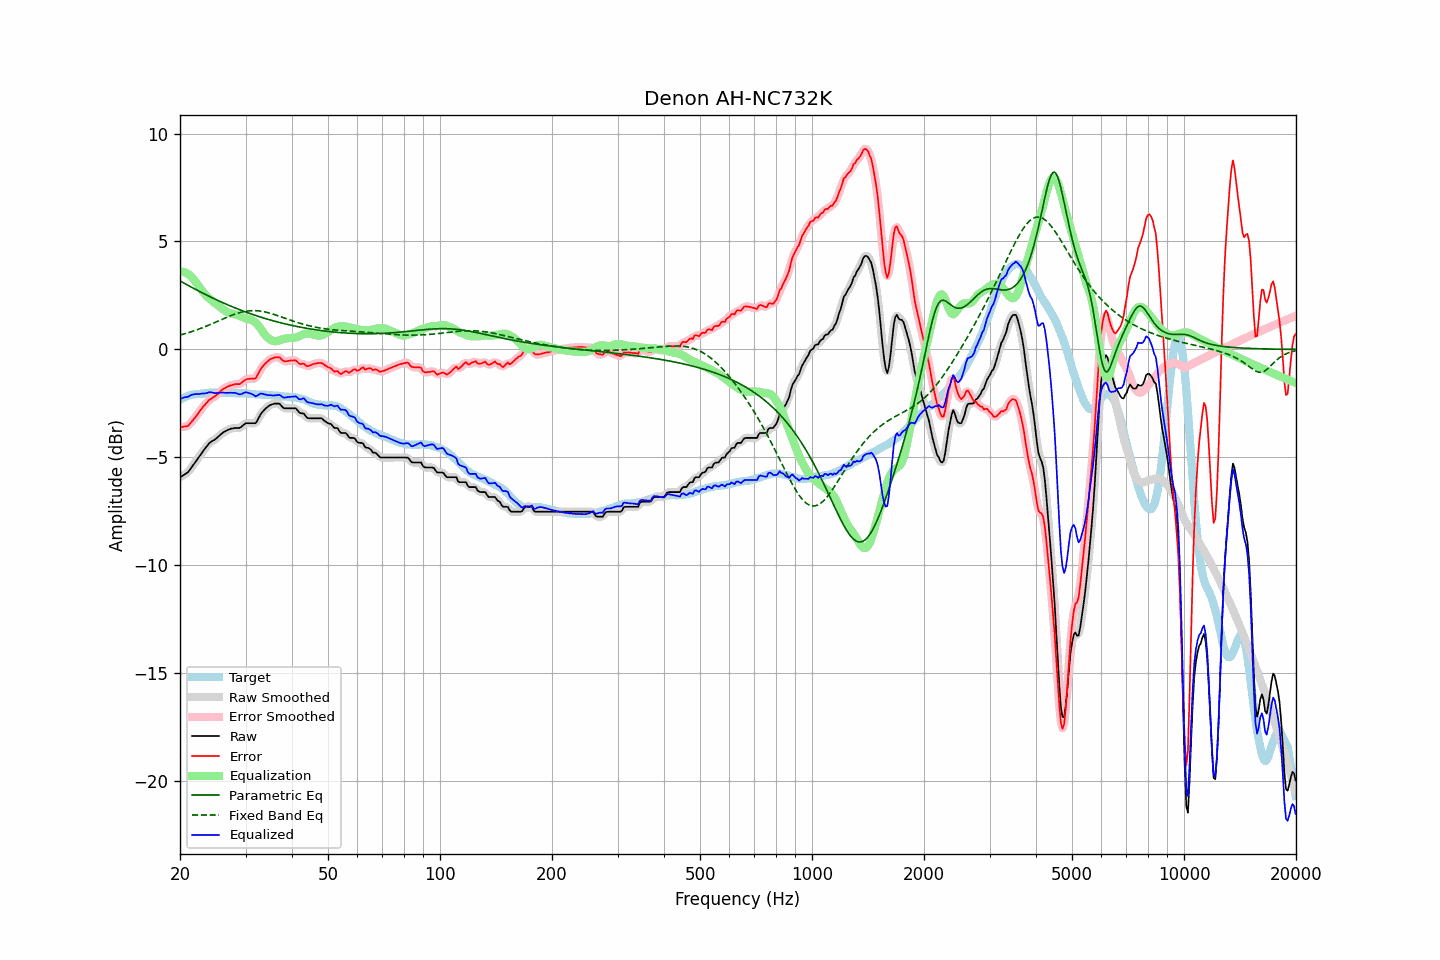

The data file committed next to this chart (first rows):
frequency, raw, error, smoothed, error_smoothed, equalization, parametric_eq, fixed_band_eq, equalized_raw, equalized_smoothed, target
20.00, -5.92, -3.60, -5.91, -3.59, 3.61, 3.17, 0.66, -2.31, -2.30, -2.32
20.20, -5.88, -3.60, -5.88, -3.60, 3.61, 3.13, 0.68, -2.27, -2.27, -2.28
20.40, -5.83, -3.58, -5.84, -3.59, 3.59, 3.09, 0.71, -2.23, -2.25, -2.25
20.61, -5.79, -3.57, -5.79, -3.58, 3.57, 3.05, 0.73, -2.22, -2.22, -2.22
20.81, -5.74, -3.56, -5.74, -3.56, 3.53, 3.01, 0.75, -2.20, -2.21, -2.18
21.02, -5.69, -3.55, -5.67, -3.52, 3.49, 2.97, 0.77, -2.20, -2.18, -2.14
21.23, -5.59, -3.46, -5.59, -3.46, 3.44, 2.93, 0.79, -2.15, -2.15, -2.13
21.44, -5.48, -3.37, -5.49, -3.38, 3.37, 2.89, 0.82, -2.10, -2.11, -2.11
21.66, -5.38, -3.29, -5.38, -3.28, 3.29, 2.85, 0.84, -2.09, -2.09, -2.09
21.87, -5.28, -3.20, -5.27, -3.19, 3.20, 2.81, 0.87, -2.08, -2.07, -2.08
22.09, -5.17, -3.10, -5.17, -3.10, 3.10, 2.77, 0.90, -2.07, -2.07, -2.07
22.31, -5.07, -3.00, -5.06, -3.00, 3.00, 2.73, 0.92, -2.07, -2.07, -2.07
22.54, -4.96, -2.90, -4.96, -2.89, 2.90, 2.69, 0.95, -2.06, -2.06, -2.06
22.76, -4.85, -2.80, -4.85, -2.79, 2.79, 2.65, 0.98, -2.05, -2.05, -2.05
22.99, -4.74, -2.69, -4.74, -2.70, 2.70, 2.61, 1.01, -2.04, -2.05, -2.05
23.22, -4.65, -2.61, -4.64, -2.60, 2.61, 2.58, 1.04, -2.04, -2.04, -2.04
23.45, -4.55, -2.52, -4.55, -2.51, 2.52, 2.54, 1.07, -2.03, -2.02, -2.03
23.69, -4.46, -2.44, -4.45, -2.43, 2.44, 2.50, 1.10, -2.01, -2.01, -2.02
23.92, -4.36, -2.35, -4.37, -2.36, 2.38, 2.46, 1.13, -1.98, -1.99, -2.01
24.16, -4.30, -2.30, -4.30, -2.30, 2.31, 2.43, 1.16, -1.98, -1.99, -2.00
24.40, -4.25, -2.26, -4.25, -2.25, 2.25, 2.39, 1.19, -2.00, -2.00, -1.99
24.65, -4.21, -2.21, -4.20, -2.21, 2.19, 2.36, 1.22, -2.02, -2.01, -2.00
24.89, -4.16, -2.16, -4.15, -2.16, 2.13, 2.32, 1.26, -2.02, -2.02, -2.00
25.14, -4.10, -2.10, -4.09, -2.10, 2.08, 2.29, 1.29, -2.02, -2.02, -2.00
25.39, -4.03, -2.03, -4.03, -2.03, 2.02, 2.25, 1.32, -2.01, -2.01, -2.00
25.65, -3.96, -1.96, -3.96, -1.95, 1.96, 2.22, 1.36, -2.00, -2.00, -2.00
25.91, -3.90, -1.88, -3.90, -1.89, 1.90, 2.19, 1.39, -2.00, -2.00, -2.02
26.16, -3.84, -1.83, -3.84, -1.83, 1.84, 2.15, 1.42, -1.99, -2.00, -2.01
26.43, -3.80, -1.79, -3.80, -1.78, 1.79, 2.12, 1.45, -2.01, -2.01, -2.01
26.69, -3.76, -1.75, -3.75, -1.75, 1.75, 2.09, 1.49, -2.01, -2.01, -2.01
26.96, -3.72, -1.71, -3.72, -1.71, 1.71, 2.05, 1.52, -2.01, -2.01, -2.01
27.23, -3.69, -1.68, -3.69, -1.68, 1.68, 2.02, 1.55, -2.01, -2.01, -2.01
27.50, -3.67, -1.66, -3.67, -1.66, 1.66, 1.99, 1.58, -2.01, -2.01, -2.01
27.77, -3.66, -1.64, -3.65, -1.63, 1.65, 1.96, 1.60, -2.01, -2.01, -2.02
28.05, -3.64, -1.62, -3.64, -1.62, 1.63, 1.93, 1.63, -2.01, -2.01, -2.02
28.33, -3.64, -1.60, -3.64, -1.61, 1.61, 1.90, 1.66, -2.03, -2.03, -2.04
28.62, -3.64, -1.61, -3.64, -1.61, 1.59, 1.87, 1.68, -2.05, -2.06, -2.03
28.90, -3.64, -1.61, -3.63, -1.59, 1.56, 1.84, 1.70, -2.08, -2.07, -2.03
29.19, -3.60, -1.56, -3.59, -1.56, 1.52, 1.81, 1.72, -2.07, -2.07, -2.04
29.48, -3.53, -1.50, -3.53, -1.50, 1.49, 1.79, 1.74, -2.04, -2.04, -2.03
29.78, -3.47, -1.44, -3.47, -1.44, 1.46, 1.76, 1.75, -2.01, -2.01, -2.03
30.08, -3.42, -1.39, -3.43, -1.40, 1.44, 1.73, 1.77, -1.98, -1.99, -2.03
30.38, -3.42, -1.37, -3.41, -1.37, 1.42, 1.70, 1.78, -2.00, -2.00, -2.05
30.68, -3.42, -1.37, -3.41, -1.36, 1.40, 1.68, 1.79, -2.02, -2.02, -2.05
30.99, -3.42, -1.36, -3.42, -1.36, 1.37, 1.65, 1.79, -2.04, -2.04, -2.06
31.30, -3.42, -1.36, -3.43, -1.37, 1.34, 1.62, 1.80, -2.07, -2.09, -2.06
31.61, -3.42, -1.36, -3.43, -1.36, 1.30, 1.60, 1.80, -2.12, -2.13, -2.06
31.93, -3.42, -1.34, -3.39, -1.31, 1.24, 1.57, 1.79, -2.18, -2.15, -2.08
32.24, -3.31, -1.22, -3.30, -1.22, 1.17, 1.55, 1.79, -2.14, -2.13, -2.09
32.57, -3.17, -1.08, -3.18, -1.08, 1.08, 1.53, 1.78, -2.09, -2.10, -2.09
32.89, -3.03, -0.94, -3.04, -0.95, 0.98, 1.50, 1.77, -2.05, -2.06, -2.09
33.22, -2.92, -0.83, -2.92, -0.83, 0.87, 1.48, 1.76, -2.05, -2.05, -2.09
33.55, -2.84, -0.74, -2.83, -0.73, 0.76, 1.45, 1.75, -2.07, -2.07, -2.10
33.89, -2.76, -0.66, -2.76, -0.66, 0.67, 1.43, 1.73, -2.09, -2.09, -2.10
34.23, -2.69, -0.59, -2.69, -0.59, 0.58, 1.41, 1.72, -2.10, -2.11, -2.10
34.57, -2.64, -0.53, -2.63, -0.52, 0.52, 1.39, 1.70, -2.12, -2.12, -2.11
34.92, -2.58, -0.46, -2.58, -0.47, 0.46, 1.37, 1.68, -2.12, -2.12, -2.12
35.27, -2.55, -0.43, -2.55, -0.42, 0.42, 1.35, 1.66, -2.13, -2.13, -2.12
35.62, -2.53, -0.40, -2.52, -0.39, 0.39, 1.32, 1.63, -2.14, -2.13, -2.13
35.97, -2.51, -0.37, -2.51, -0.38, 0.38, 1.30, 1.61, -2.13, -2.13, -2.14
... 635 more rows
